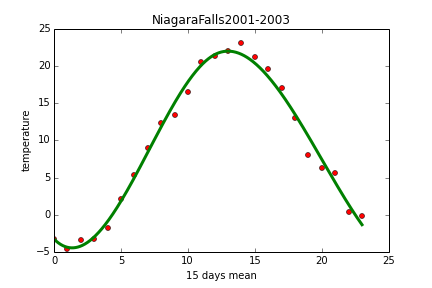

The table this chart was drawn from, first rows:
EST, Max TemperatureC, Mean TemperatureC, Min TemperatureC, Dew PointC, MeanDew PointC, Min DewpointC, Max Humidity, Mean Humidity, Min Humidity, Max Sea Level PressurehPa, Mean Sea Level PressurehPa, Min Sea Level PressurehPa, Max VisibilityKm, Mean VisibilityKm, Min VisibilitykM, Max Wind SpeedKm/h, Mean Wind SpeedKm/h, Max Gust SpeedKm/h, Precipitationmm, CloudCover, Events, WindDirDegrees<br />
2001-1-1, -6, -9, -12, -10, -12, -13, 93, 83, 68, 1027, 1025, 1021, 32, 15, 5, 23, 13, , 0.00, 6, Snow, 292<br />
2001-1-2, -6, -12, -17, -9, -13, -19, 92, 78, 63, 1033, 1029, 1027, 32, 15, 2, 32, 16, , 0.25, 7, Snow, 260<br />
2001-1-3, -4, -7, -8, -6, -8, -11, 93, 82, 69, 1027, 1019, 1013, 32, 15, 2, 40, 29, 60, 1.27, 7, Snow, 229<br />
2001-1-4, -2, -4, -6, -7, -8, -9, 86, 76, 69, 1016, 1014, 1010, 32, 23, 3, 29, 24, 40, 0.51, 8, Snow, 240<br />
2001-1-5, 1, -2, -4, -1, -3, -8, 93, 90, 74, 1007, 996, 993, 32, 6, 1, 40, 26, 58, 6.60, 8, Snow, 209<br />
2001-1-6, -2, -4, -7, -4, -7, -11, 93, 79, 63, 1009, 1006, 1000, 32, 23, 3, 32, 21, 45, 0.76, 7, Snow, 240<br />
2001-1-7, 0, -2, -3, -1, -3, -5, 100, 86, 69, 1010, 1008, 1004, 32, 10, 2, 26, 13, , 2.79, 8, Snow, 212<br />
2001-1-8, -1, -6, -10, -3, -8, -13, 93, 84, 74, 1015, 1012, 1010, 32, 15, 6, 34, 14, , 0.00, 7, Snow, 286<br />
2001-1-9, -3, -9, -13, -7, -11, -15, 93, 81, 62, 1019, 1014, 1011, 32, 11, 1, 48, 23, 55, 2.03, 7, Snow, 258<br />
2001-1-10, 0, -2, -4, -5, -6, -7, 86, 77, 64, 1019, 1016, 1012, 32, 23, 4, 52, 31, 69, 0.00, 7, Snow, 237<br />
2001-1-11, 1, -2, -4, -2, -4, -8, 100, 82, 69, 1022, 1019, 1014, 32, 15, 4, 52, 29, 69, 0.00, 6, Fog-Snow, 227<br />
2001-1-12, 3, -2, -6, -3, -5, -8, 93, 79, 56, 1025, 1024, 1021, 24, 16, 5, 16, 8, , 0.00, 6, Snow, 78<br />
2001-1-13, 0, -3, -7, -1, -4, -9, 100, 90, 74, 1027, 1025, 1024, 32, 7, 1, 29, 11, , 0.00, 6, Fog, 211<br />
2001-1-14, 1, -1, -2, -1, -2, -4, 93, 86, 80, 1025, 1022, 1019, 19, 8, 2, 21, 11, , 0.51, 8, Rain-Snow, 84<br />
2001-1-15, 4, 1, -1, 2, -1, -2, 100, 86, 65, 1019, 1013, 1011, 13, 5, 1, 37, 14, 50, 0.76, 8, Rain-Snow, 188<br />
2001-1-16, 2, -1, -3, 0, -1, -4, 100, 92, 81, 1021, 1016, 1012, 13, 8, 3, 34, 26, 42, 0.25, 8, Rain-Snow, 243<br />
2001-1-17, -1, -3, -4, -1, -4, -6, 100, 86, 69, 1024, 1022, 1020, 32, 14, 3, 27, 14, , 1.78, 8, Snow, 284<br />
2001-1-18, 1, -2, -4, -3, -4, -6, 100, 86, 70, 1022, 1019, 1015, 24, 15, 5, 27, 11, 35, 0.00, 6, Snow, 207<br />
2001-1-19, 0, -3, -7, -3, -5, -10, 93, 83, 74, 1020, 1015, 1012, 32, 12, 5, 29, 13, , 0.00, 8, Snow, 309<br />
2001-1-20, -7, -10, -12, -10, -12, -13, 92, 83, 68, 1023, 1021, 1019, 24, 18, 3, 21, 14, , 0.51, 5, Snow, 31<br />
2001-1-21, -4, -8, -11, -9, -11, -13, 86, 77, 64, 1029, 1023, 1019, 32, 22, 8, 32, 19, 40, 0.00, 6, Snow, 243<br />
2001-1-22, -2, -3, -5, -5, -7, -9, 86, 78, 69, 1033, 1030, 1026, 32, 18, 6, 32, 18, , 0.00, 8, Snow, 223<br />
2001-1-23, 1, -2, -4, -3, -4, -8, 86, 78, 70, 1026, 1021, 1017, 32, 23, 11, 37, 23, 52, 0.00, 8, , 217<br />
2001-1-24, 0, -1, -2, -3, -4, -7, 93, 81, 64, 1017, 1015, 1013, 19, 8, 2, 27, 18, , 0.76, 8, Snow, 243<br />
2001-1-25, -2, -6, -9, -3, -10, -13, 93, 74, 63, 1028, 1024, 1015, 32, 24, 4, 34, 23, , 0.25, 6, Snow, 295<br />
2001-1-26, -1, -3, -6, -2, -7, -9, 93, 74, 59, 1026, 1017, 1007, 32, 24, 2, 29, 21, 40, 0.00, 7, Snow, 199<br />
2001-1-27, -1, -3, -4, -2, -4, -8, 93, 84, 69, 1022, 1012, 1006, 24, 11, 2, 32, 21, 42, 2.54, 8, Snow, 268<br />
2001-1-28, -3, -4, -6, -6, -8, -10, 86, 75, 68, 1027, 1024, 1021, 32, 23, 10, 32, 24, 48, 0.00, 7, Snow, 241<br />
2001-1-29, 1, -3, -7, -2, -6, -9, 86, 73, 56, 1026, 1020, 1002, 32, 27, 19, 24, 14, , 0.00, 8, Rain, 172<br />
2001-1-30, 3, 2, 1, 3, 1, -2, 100, 96, 81, 1015, 998, 993, 32, 6, 0, 29, 13, , 9.40, 8, Fog-Rain, 181<br />
2001-1-31, 3, 1, 0, 2, 0, -1, 93, 89, 81, 1009, 1001, 995, 32, 14, 1, 34, 21, 45, 3.05, 8, Rain-Snow, 230<br />
2001-2-1, 2, -1, -3, -1, -2, -4, 100, 85, 75, 1021, 1017, 1009, 32, 16, 5, 24, 18, , 0.76, 7, Snow, 239<br />
2001-2-2, 0, -3, -7, -1, -6, -13, 100, 81, 58, 1020, 1014, 1011, 32, 14, 1, 42, 23, 60, 1.52, 7, Snow, 238<br />
2001-2-3, -6, -8, -10, -9, -11, -13, 86, 78, 63, 1027, 1024, 1020, 24, 10, 2, 32, 21, , 2.54, 7, Snow, 249<br />
2001-2-4, 2, -3, -7, -1, -6, -11, 87, 74, 64, 1025, 1021, 1017, 32, 21, 10, 24, 13, , 0.00, 8, Snow, 156<br />
2001-2-5, 2, 0, -2, 0, -2, -5, 93, 84, 65, 1017, 1013, 1010, 32, 17, 6, 24, 11, , 0.00, 8, Snow, 212<br />
2001-2-6, 1, 0, -1, 0, -2, -3, 100, 90, 80, 1020, 1013, 1010, 24, 8, 2, 34, 21, , 2.54, 8, Snow, 241<br />
2001-2-7, 2, -1, -4, -3, -4, -6, 93, 77, 60, 1031, 1026, 1003, 32, 24, 4, 35, 21, 35, 0.00, 7, Snow, 245<br />
2001-2-8, 0, -2, -4, -1, -3, -5, 93, 90, 80, 1031, 1026, 1020, 32, 12, 2, 27, 14, 37, 2.29, 8, Rain-Snow, 80<br />
2001-2-9, 13, 7, 0, 9, 4, -1, 100, 83, 54, 1019, 1008, 993, 24, 13, 3, 45, 21, 61, 16.26, 8, Rain, 190<br />
2001-2-10, 10, 1, -7, 8, -8, -15, 93, 67, 43, 1031, 1016, 993, 32, 23, 11, 71, 50, 93, 0.00, 7, Rain-Snow, 268<br />
2001-2-11, -7, -9, -11, -11, -14, -17, 74, 64, 46, 1041, 1037, 1030, 32, 24, 4, 29, 19, , 0.00, 5, Snow, 339<br />
2001-2-12, 2, -4, -11, -7, -12, -17, 86, 57, 35, 1040, 1031, 1025, 32, 32, 32, 19, 13, , 0.00, 5, , 106<br />
2001-2-13, 4, 0, -3, -3, -4, -6, 93, 76, 56, 1030, 1027, 1023, 32, 23, 11, 19, 11, , 0.00, 3, , 209<br />
2001-2-14, 2, 0, -2, 0, -1, -3, 100, 91, 81, 1022, 1012, 1008, 19, 4, 1, 16, 5, , 9.40, 8, Fog-Rain-Snow, 10<br />
2001-2-15, -1, -4, -9, -2, -6, -12, 100, 86, 74, 1022, 1018, 1011, 32, 22, 13, 16, 10, , 0.00, 7, Fog-Snow, 358<br />
2001-2-16, 1, -4, -8, -2, -4, -11, 100, 86, 75, 1020, 1016, 1014, 32, 14, 6, 26, 6, , 0.00, 8, Fog, 268<br />
2001-2-17, -1, -6, -9, -5, -12, -17, 80, 66, 53, 1030, 1021, 1013, 32, 20, 3, 47, 31, 61, 2.03, 6, Snow, 284<br />
2001-2-18, -3, -7, -9, -8, -12, -15, 80, 65, 54, 1029, 1027, 1025, 32, 25, 16, 47, 27, 58, 0.00, 5, Snow, 239<br />
2001-2-19, 5, 0, -5, -1, -7, -10, 74, 60, 48, 1025, 1019, 1014, 32, 32, 32, 40, 29, 58, 0.00, 7, , 219<br />
2001-2-20, 6, 3, -1, 1, -1, -9, 87, 76, 55, 1018, 1016, 1015, 32, 21, 10, 37, 21, 55, 0.00, 7, , 235<br />
2001-2-21, -2, -6, -11, -8, -13, -19, 86, 65, 47, 1033, 1026, 1019, 32, 13, 1, 35, 27, 48, 1.78, 6, Snow, 286<br />
2001-2-22, -5, -9, -12, -8, -12, -16, 93, 70, 43, 1032, 1022, 1015, 32, 19, 3, 24, 14, , 0.00, 7, Snow, 174<br />
2001-2-23, 0, -3, -7, -3, -8, -13, 93, 70, 51, 1034, 1021, 1012, 32, 15, 3, 42, 27, 58, 1.52, 7, Snow, 254<br />
2001-2-24, 1, -4, -10, -1, -8, -13, 93, 73, 47, 1038, 1030, 1020, 32, 23, 1, 29, 13, , 3.05, 7, Rain-Snow, 113<br />
2001-2-25, 14, 7, 1, 9, 3, -1, 93, 76, 58, 1018, 1007, 1000, 24, 18, 6, 60, 32, 87, 3.30, 7, Rain, 203<br />
2001-2-26, 2, 0, -2, -1, -4, -8, 81, 71, 55, 1027, 1023, 1014, 32, 26, 16, 39, 31, 53, 0.00, 7, Rain-Snow, 252<br />
2001-2-27, 2, -2, -6, -1, -6, -14, 87, 71, 50, 1025, 1024, 1022, 32, 21, 2, 34, 21, 42, 0.76, 7, Snow, 289<br />
2001-2-28, 0, -3, -7, -11, -12, -13, 68, 58, 38, 1024, 1020, 1015, 32, 24, 10, 34, 19, 35, 0.00, 7, Snow, 280<br />
2001-3-1, -1, -4, -7, -4, -7, -13, 100, 78, 55, 1014, 1010, 1006, 32, 11, 2, 29, 18, 40, 2.79, 8, Snow, 249<br />
... 306 more rows
